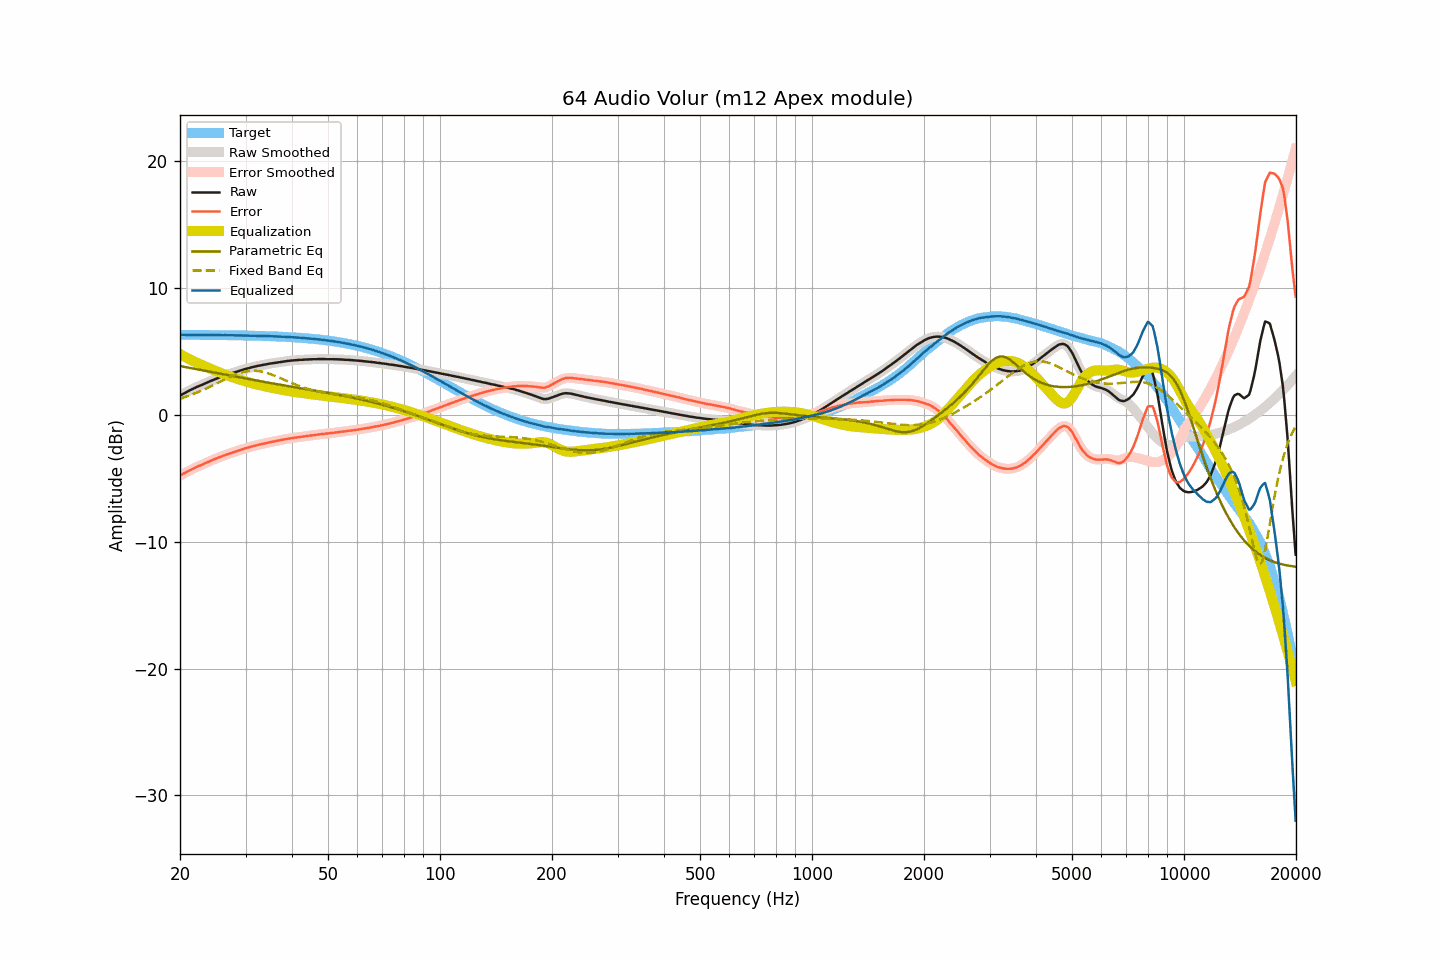

The data file committed next to this chart (first rows):
frequency, raw, smoothed, error, error_smoothed, equalization, parametric_eq, fixed_band_eq, equalized_raw, equalized_smoothed, target
20.00, 1.52, 1.52, -4.79, -4.79, 4.79, 3.85, 1.28, 6.31, 6.32, 6.31
20.20, 1.59, 1.59, -4.72, -4.72, 4.72, 3.82, 1.32, 6.31, 6.31, 6.31
20.40, 1.66, 1.65, -4.65, -4.65, 4.65, 3.80, 1.36, 6.31, 6.31, 6.31
20.61, 1.72, 1.72, -4.59, -4.59, 4.58, 3.77, 1.40, 6.30, 6.30, 6.31
20.81, 1.79, 1.79, -4.52, -4.52, 4.51, 3.75, 1.45, 6.30, 6.30, 6.31
21.02, 1.86, 1.86, -4.45, -4.45, 4.45, 3.73, 1.49, 6.30, 6.30, 6.31
21.23, 1.93, 1.93, -4.38, -4.38, 4.38, 3.70, 1.53, 6.31, 6.31, 6.31
21.44, 1.99, 1.99, -4.31, -4.31, 4.32, 3.68, 1.58, 6.31, 6.31, 6.30
21.66, 2.05, 2.05, -4.26, -4.25, 4.25, 3.65, 1.63, 6.30, 6.30, 6.30
21.87, 2.11, 2.11, -4.19, -4.19, 4.19, 3.63, 1.68, 6.30, 6.30, 6.30
22.09, 2.17, 2.17, -4.13, -4.13, 4.14, 3.60, 1.73, 6.31, 6.31, 6.30
22.31, 2.23, 2.23, -4.07, -4.07, 4.08, 3.58, 1.78, 6.31, 6.31, 6.30
22.54, 2.28, 2.28, -4.02, -4.02, 4.02, 3.56, 1.83, 6.30, 6.30, 6.30
22.76, 2.33, 2.33, -3.97, -3.97, 3.97, 3.53, 1.88, 6.30, 6.30, 6.30
22.99, 2.38, 2.38, -3.92, -3.92, 3.91, 3.51, 1.94, 6.29, 6.29, 6.30
23.22, 2.44, 2.44, -3.86, -3.86, 3.85, 3.48, 2.00, 6.29, 6.29, 6.30
23.45, 2.50, 2.49, -3.80, -3.80, 3.80, 3.46, 2.05, 6.30, 6.29, 6.30
23.69, 2.55, 2.55, -3.75, -3.74, 3.74, 3.43, 2.11, 6.29, 6.30, 6.30
23.92, 2.61, 2.61, -3.68, -3.68, 3.69, 3.41, 2.17, 6.30, 6.30, 6.29
24.16, 2.67, 2.67, -3.62, -3.63, 3.63, 3.38, 2.23, 6.30, 6.30, 6.29
24.40, 2.72, 2.72, -3.57, -3.57, 3.57, 3.36, 2.30, 6.29, 6.30, 6.29
24.65, 2.77, 2.77, -3.52, -3.52, 3.52, 3.34, 2.36, 6.29, 6.29, 6.29
24.89, 2.82, 2.82, -3.47, -3.47, 3.47, 3.31, 2.42, 6.29, 6.29, 6.29
25.14, 2.87, 2.87, -3.42, -3.42, 3.42, 3.29, 2.49, 6.29, 6.29, 6.29
25.39, 2.92, 2.92, -3.37, -3.37, 3.37, 3.26, 2.55, 6.29, 6.29, 6.29
25.65, 2.97, 2.97, -3.32, -3.32, 3.32, 3.24, 2.61, 6.29, 6.28, 6.29
25.91, 3.01, 3.01, -3.28, -3.27, 3.27, 3.21, 2.68, 6.28, 6.28, 6.28
26.16, 3.06, 3.06, -3.22, -3.22, 3.22, 3.19, 2.74, 6.28, 6.28, 6.28
26.43, 3.11, 3.10, -3.17, -3.18, 3.18, 3.17, 2.81, 6.28, 6.28, 6.28
26.69, 3.15, 3.15, -3.13, -3.13, 3.13, 3.14, 2.87, 6.28, 6.28, 6.28
26.96, 3.19, 3.19, -3.09, -3.08, 3.08, 3.12, 2.93, 6.27, 6.28, 6.28
27.23, 3.24, 3.24, -3.04, -3.04, 3.04, 3.09, 2.99, 6.28, 6.27, 6.28
27.50, 3.28, 3.28, -2.99, -2.99, 3.00, 3.07, 3.05, 6.27, 6.27, 6.27
27.77, 3.32, 3.32, -2.95, -2.95, 2.95, 3.05, 3.10, 6.27, 6.27, 6.27
28.05, 3.36, 3.36, -2.91, -2.91, 2.91, 3.02, 3.16, 6.27, 6.27, 6.27
28.33, 3.40, 3.40, -2.87, -2.87, 2.87, 3.00, 3.20, 6.27, 6.27, 6.27
28.62, 3.44, 3.44, -2.83, -2.83, 2.83, 2.97, 3.25, 6.26, 6.27, 6.27
28.90, 3.48, 3.48, -2.78, -2.78, 2.78, 2.95, 3.30, 6.26, 6.26, 6.26
29.19, 3.52, 3.52, -2.74, -2.74, 2.74, 2.93, 3.34, 6.26, 6.26, 6.26
29.48, 3.55, 3.55, -2.71, -2.70, 2.71, 2.90, 3.37, 6.25, 6.26, 6.26
29.78, 3.59, 3.59, -2.67, -2.67, 2.67, 2.88, 3.40, 6.25, 6.26, 6.26
30.08, 3.63, 3.62, -2.62, -2.63, 2.63, 2.86, 3.43, 6.26, 6.25, 6.25
30.38, 3.66, 3.66, -2.59, -2.59, 2.59, 2.83, 3.45, 6.25, 6.25, 6.25
30.68, 3.69, 3.69, -2.56, -2.55, 2.55, 2.81, 3.46, 6.24, 6.25, 6.25
30.99, 3.73, 3.73, -2.52, -2.52, 2.52, 2.79, 3.48, 6.25, 6.24, 6.24
31.30, 3.76, 3.76, -2.48, -2.48, 2.48, 2.76, 3.48, 6.24, 6.24, 6.24
31.61, 3.79, 3.79, -2.45, -2.45, 2.45, 2.74, 3.48, 6.24, 6.24, 6.24
31.93, 3.82, 3.82, -2.42, -2.42, 2.42, 2.72, 3.47, 6.24, 6.24, 6.24
32.24, 3.85, 3.85, -2.38, -2.38, 2.39, 2.69, 3.47, 6.24, 6.23, 6.23
32.57, 3.87, 3.87, -2.36, -2.36, 2.36, 2.67, 3.45, 6.22, 6.23, 6.23
32.89, 3.90, 3.90, -2.33, -2.33, 2.33, 2.65, 3.43, 6.23, 6.22, 6.22
33.22, 3.92, 3.92, -2.30, -2.30, 2.30, 2.63, 3.40, 6.22, 6.22, 6.22
33.55, 3.95, 3.95, -2.27, -2.27, 2.27, 2.60, 3.38, 6.22, 6.22, 6.22
33.89, 3.97, 3.97, -2.24, -2.24, 2.24, 2.58, 3.34, 6.21, 6.21, 6.21
34.23, 3.99, 3.99, -2.22, -2.22, 2.22, 2.56, 3.30, 6.20, 6.21, 6.21
34.57, 4.02, 4.02, -2.18, -2.19, 2.19, 2.54, 3.26, 6.21, 6.20, 6.20
34.92, 4.04, 4.04, -2.16, -2.16, 2.16, 2.51, 3.22, 6.20, 6.20, 6.20
35.27, 4.06, 4.06, -2.14, -2.13, 2.14, 2.49, 3.17, 6.20, 6.20, 6.19
35.62, 4.08, 4.08, -2.11, -2.11, 2.11, 2.47, 3.13, 6.19, 6.19, 6.19
35.97, 4.10, 4.10, -2.09, -2.09, 2.08, 2.45, 3.08, 6.18, 6.18, 6.18
... 635 more rows
